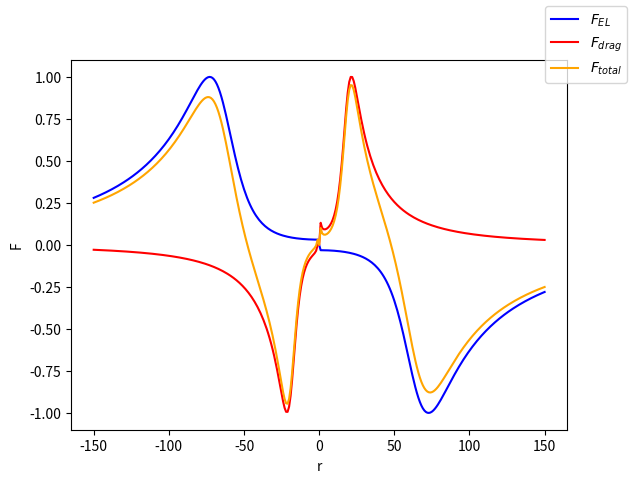

This chart was generated by the following Python code:
import numpy as np
import matplotlib.pyplot as plt

savefile = False
doplot = True

DIR = '../staticfields/'
filename = 'Ftot'

fEl_max = 1
fdrag_max = 1

r_max = 150
r = np.linspace(-r_max,r_max,r_max*2+1)
a = 0.001
b = 0.01

fEl = -np.sign(r[:]) / (0.0+np.exp(3.0-a*r[:]*r[:])+a*0.1*r[:]*r[:])
fdrag = np.sign(r[:]) / (0.2+np.exp(3.0-b*r[:]*r[:])+b*0.2*r[:]*r[:]) 
fdrag[:] = fdrag[:]+  0.5*np.sign(r[:])/(r[:]*10+(np.sign(r[:])*0.01+0.001))
fEl = fEl_max*fEl[:]/np.max(fEl)
fdrag = fdrag_max*fdrag[:]/np.max(fdrag)
ftot = fdrag[:] + fEl[:]

if doplot:
    fig,ax = plt.subplots()
    ax.plot(r,fEl,label='$F_{EL}$',color='blue')
    ax.plot(r,fdrag,label='$F_{drag}$',color='r')
    ax.plot(r,ftot,label='$F_{total}$',color='orange')
    ax.set_xlabel('r')
    ax.set_ylabel('F')
    fig.legend()
    plt.show()

if savefile:
    np.savez(DIR+filename,r,fEl,fdrag)